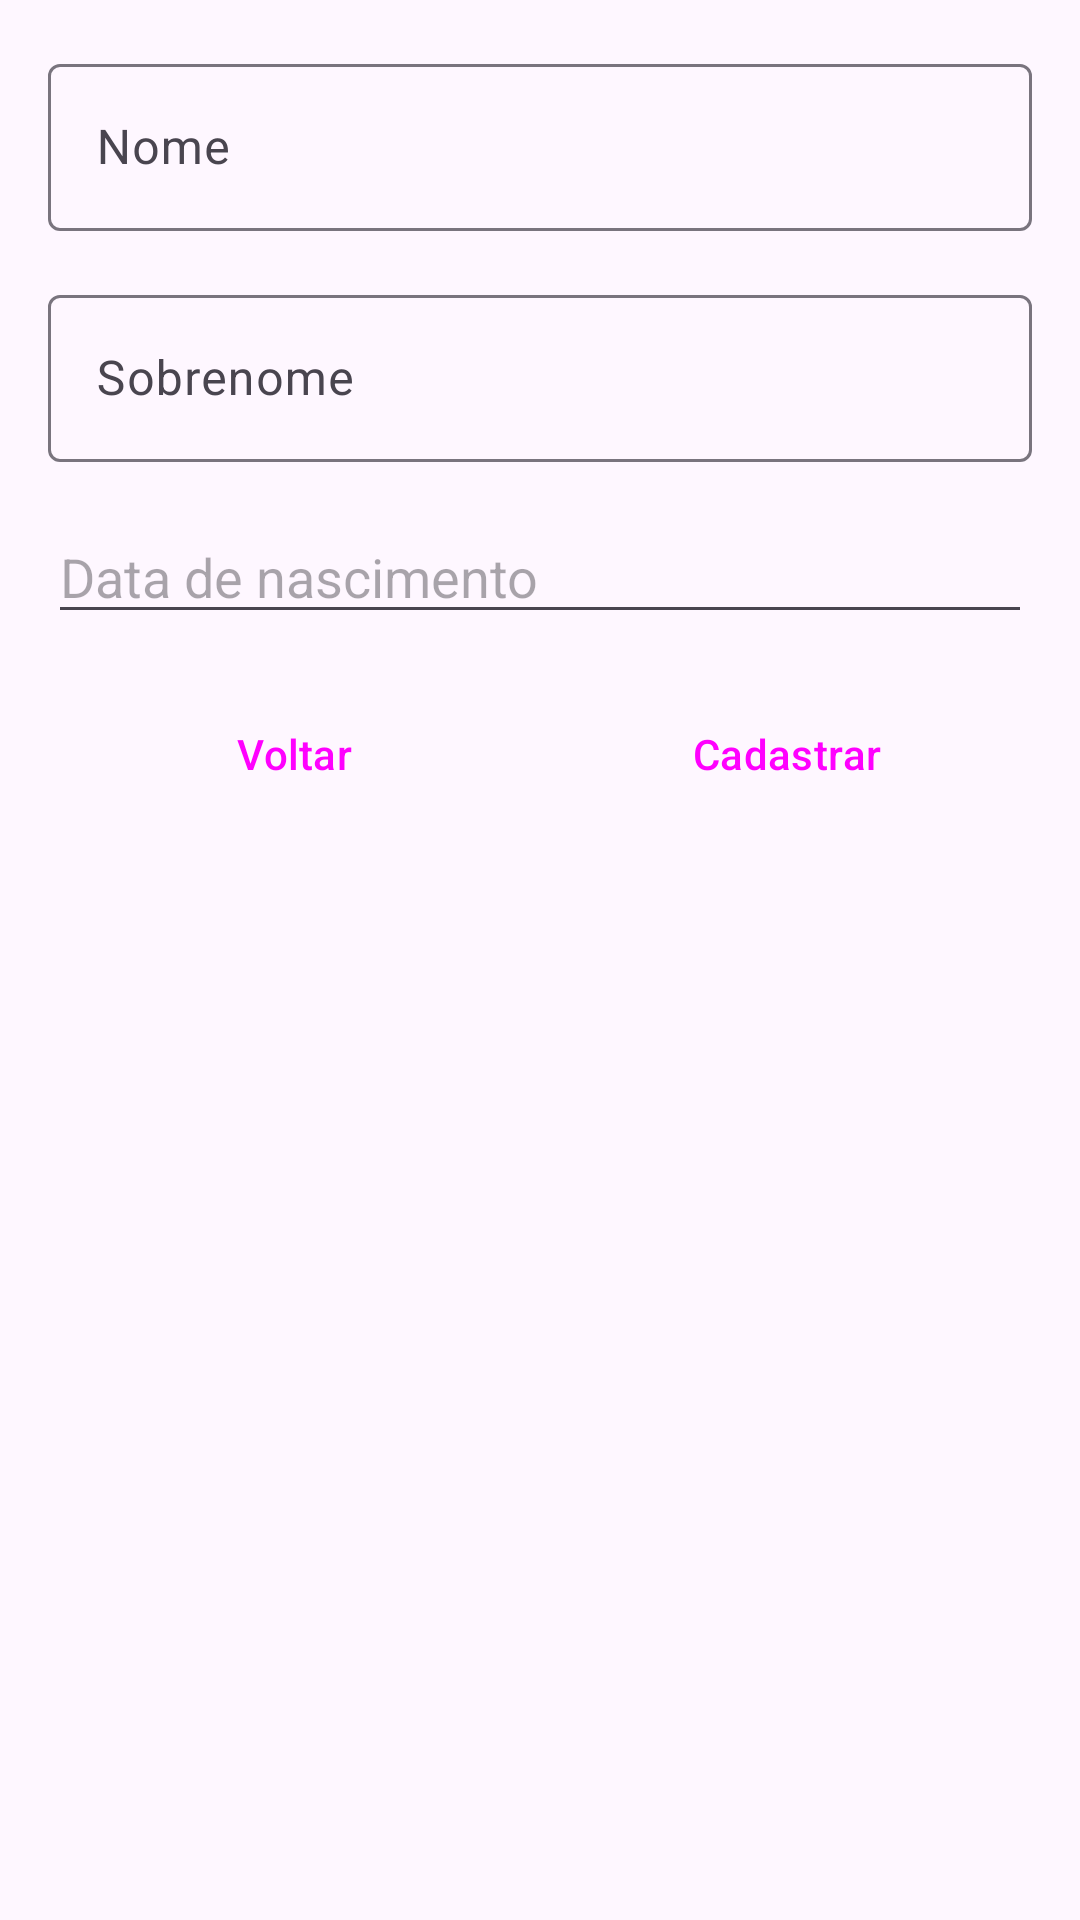

Write the Android layout XML for this screen, with the resource values it uses.
<!-- AndroidManifest.xml: application theme Theme.Moduloiv -->
<!-- res/layout/fragment_create_student.xml -->
<?xml version="1.0" encoding="utf-8"?>
<androidx.core.widget.NestedScrollView xmlns:android="http://schemas.android.com/apk/res/android"
    xmlns:app="http://schemas.android.com/apk/res-auto"
    xmlns:tools="http://schemas.android.com/tools"
    android:layout_width="match_parent"
    android:layout_height="match_parent"
    tools:context=".ui.create_student.CreateStudentFragment">

    <androidx.constraintlayout.widget.ConstraintLayout
        android:layout_width="match_parent"
        android:layout_height="match_parent"
        android:padding="16dp">

        <com.google.android.material.textfield.TextInputLayout
            android:id="@+id/textInputName"
            android:layout_width="match_parent"
            android:layout_height="wrap_content"
            android:hint="@string/name"
            app:layout_constraintBottom_toTopOf="@id/textInputSurname"
            app:layout_constraintLeft_toLeftOf="parent"
            app:layout_constraintRight_toRightOf="parent"
            app:layout_constraintTop_toTopOf="parent"
            tools:hint="@tools:sample/first_names">

            <com.google.android.material.textfield.TextInputEditText
                android:id="@+id/editTextName"
                android:layout_width="match_parent"
                android:layout_height="wrap_content"
                android:inputType="text|textPersonName"
                android:maxLines="1" />
        </com.google.android.material.textfield.TextInputLayout>

        <com.google.android.material.textfield.TextInputLayout
            android:id="@+id/textInputSurname"
            android:layout_width="match_parent"
            android:layout_height="wrap_content"
            android:layout_marginTop="16dp"
            android:hint="@string/surname"
            app:layout_constraintBottom_toTopOf="@id/editTextBirthDate"
            app:layout_constraintLeft_toLeftOf="parent"
            app:layout_constraintRight_toRightOf="parent"
            app:layout_constraintTop_toBottomOf="@id/textInputName"
            tools:hint="@tools:sample/last_names">

            <com.google.android.material.textfield.TextInputEditText
                android:id="@+id/editTextSurname"
                android:layout_width="match_parent"
                android:layout_height="wrap_content"
                android:inputType="text|textPersonName"
                android:maxLines="1" />


        </com.google.android.material.textfield.TextInputLayout>

        <EditText
            android:id="@+id/editTextBirthDate"
            android:layout_width="match_parent"
            android:layout_height="wrap_content"
            android:layout_marginTop="16dp"
            android:ems="10"
            android:hint="@string/birth_date"
            android:importantForAutofill="no"
            android:inputType="date"
            app:layout_constraintBottom_toTopOf="@id/linearLayoutButtons"
            app:layout_constraintLeft_toLeftOf="parent"
            app:layout_constraintRight_toRightOf="parent"
            app:layout_constraintTop_toBottomOf="@id/textInputSurname" />

        <LinearLayout
            android:id="@+id/linearLayoutButtons"
            android:layout_width="match_parent"
            android:layout_height="wrap_content"
            android:divider="@drawable/empty_divider"
            android:orientation="horizontal"
            android:showDividers="middle"
            app:layout_constraintEnd_toEndOf="parent"
            app:layout_constraintStart_toStartOf="parent"
            app:layout_constraintTop_toBottomOf="@id/editTextBirthDate">

            <Button
                android:id="@+id/button_back"
                style="?attr/materialButtonOutlinedStyle"
                android:layout_width="0dp"
                android:layout_height="wrap_content"
                android:layout_marginTop="16dp"
                android:layout_weight="1"
                android:text="@string/back" />

            <Button
                android:id="@+id/button_create"
                style="?attr/materialButtonStyle"
                android:layout_width="0dp"
                android:layout_height="wrap_content"
                android:layout_marginTop="16dp"
                android:layout_weight="1"
                android:text="@string/create" />
        </LinearLayout>


    </androidx.constraintlayout.widget.ConstraintLayout>
</androidx.core.widget.NestedScrollView>
<!-- resources referenced by this layout -->
<resources>
  <string name="back">Voltar</string>
  <string name="birth_date">Data de nascimento</string>
  <string name="create">Cadastrar</string>
  <string name="name">Nome</string>
  <string name="surname">Sobrenome</string>
  <style name="Theme.Moduloiv" parent="Theme.Material3.DayNight.NoActionBar">
          
          <item name="colorPrimary">@color/purple_500</item>
          <item name="colorPrimaryVariant">@color/purple_700</item>
          <item name="colorOnPrimary">@color/white</item>
          
          <item name="colorSecondary">@color/teal_200</item>
          <item name="colorSecondaryVariant">@color/teal_700</item>
          <item name="colorOnSecondary">@color/black</item>
          
          <item name="android:statusBarColor">?attr/colorPrimaryVariant</item>
          
      </style>
  <!-- not gathered from this repository: default colours our renderer supplied (Android Studio template values) -->
  <color name="purple_500">#FF6200EE</color>
  <color name="purple_700">#FF3700B3</color>
  <color name="teal_200">#FF03DAC5</color>
  <color name="teal_700">#FF018786</color>
  <color name="black">#FF000000</color>
  <color name="white">#FFFFFFFF</color>
</resources>
